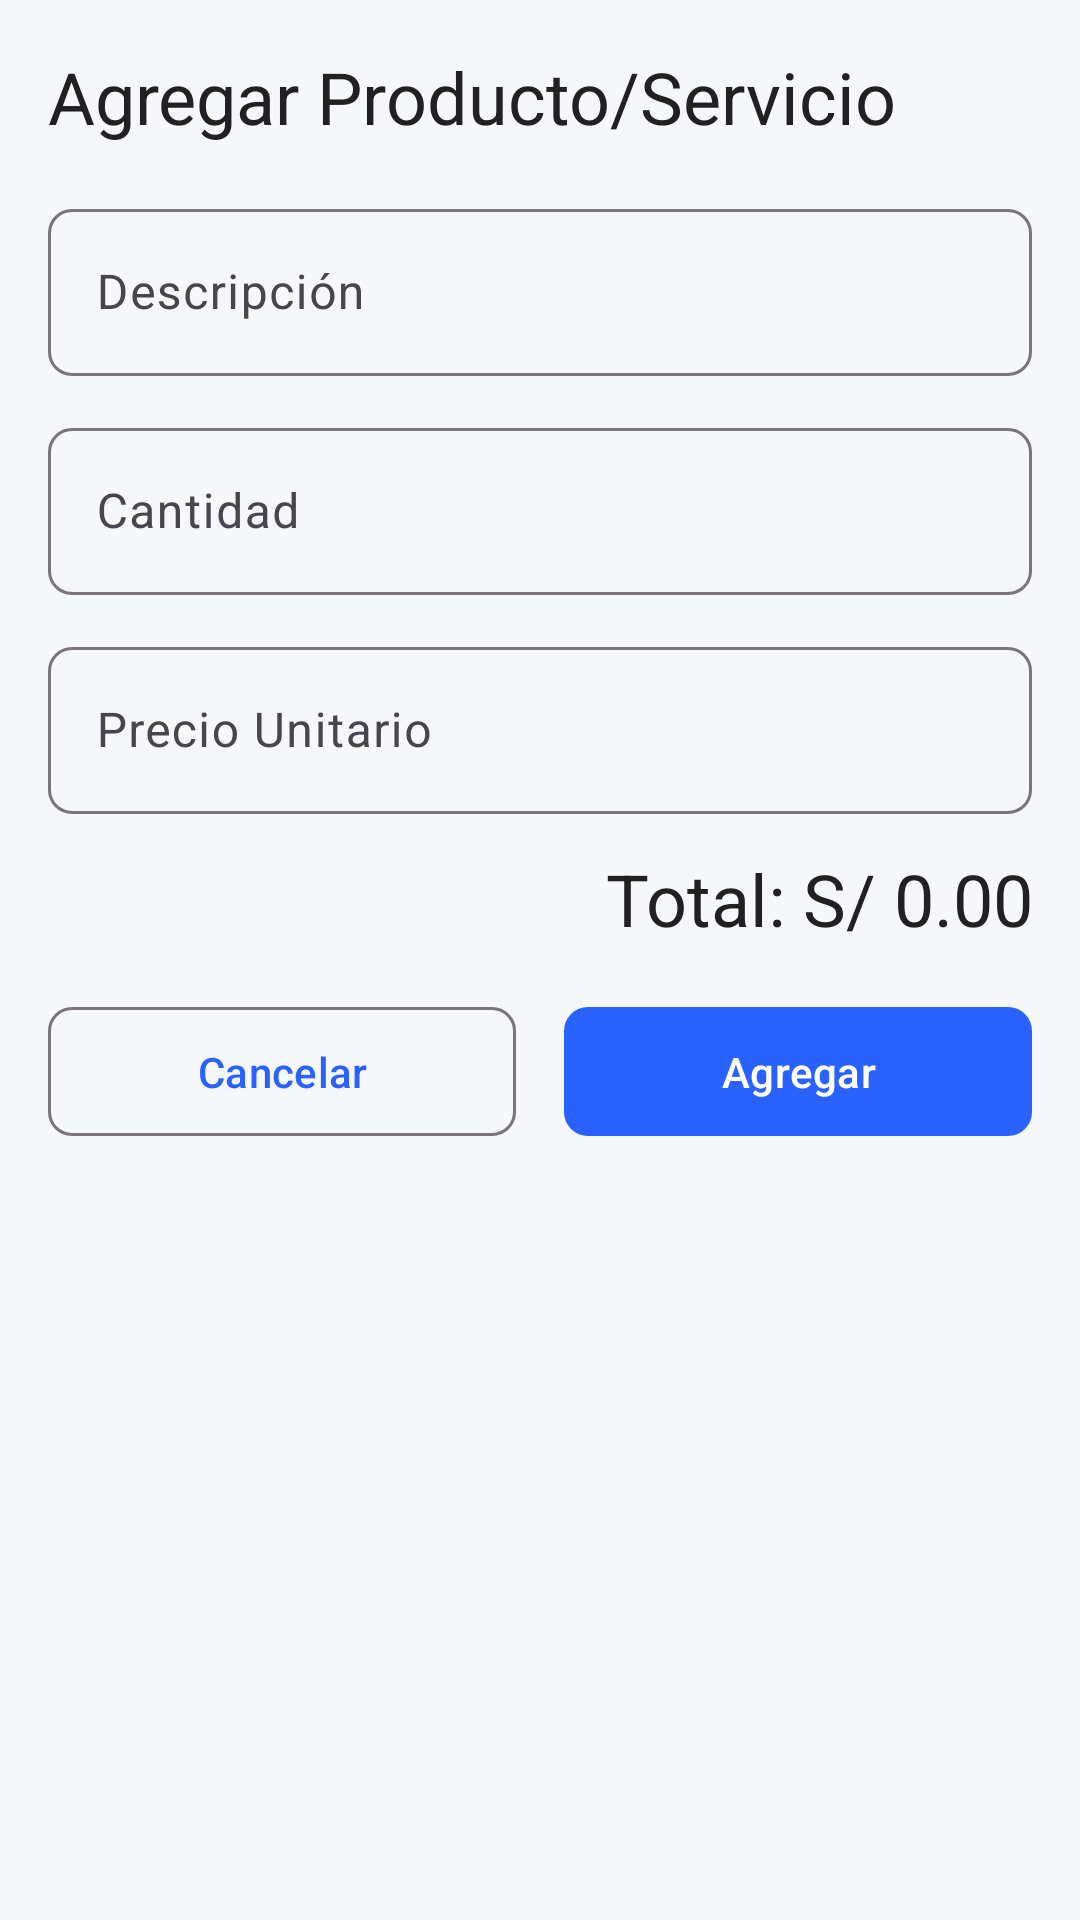

Android layout source for this screen:
<!-- AndroidManifest.xml: application theme Theme.ReciboP3 -->
<!-- res/layout/dialog_add_item.xml -->
<?xml version="1.0" encoding="utf-8"?>
<LinearLayout
    xmlns:android="http://schemas.android.com/apk/res/android"
    xmlns:app="http://schemas.android.com/apk/res-auto"
    android:layout_width="match_parent"
    android:layout_height="wrap_content"
    android:orientation="vertical"
    android:padding="16dp">

    <TextView
        android:id="@+id/tvTitulo"
        android:layout_width="match_parent"
        android:layout_height="wrap_content"
        android:text="@string/item_titulo"
        android:textAppearance="@style/TextAppearance.ReciboP3.Headline2"
        android:layout_marginBottom="16dp" />

    <com.google.android.material.textfield.TextInputLayout
        android:layout_width="match_parent"
        android:layout_height="wrap_content"
        android:layout_marginBottom="12dp"
        style="@style/Widget.ReciboP3.TextInputLayout"
        android:hint="@string/item_descripcion">

        <com.google.android.material.textfield.TextInputEditText
            android:id="@+id/etDescripcion"
            android:layout_width="match_parent"
            android:layout_height="wrap_content"
            android:inputType="textCapSentences" />
    </com.google.android.material.textfield.TextInputLayout>

    <com.google.android.material.textfield.TextInputLayout
        android:layout_width="match_parent"
        android:layout_height="wrap_content"
        android:layout_marginBottom="12dp"
        style="@style/Widget.ReciboP3.TextInputLayout"
        android:hint="@string/item_cantidad">

        <com.google.android.material.textfield.TextInputEditText
            android:id="@+id/etCantidad"
            android:layout_width="match_parent"
            android:layout_height="wrap_content"
            android:inputType="numberDecimal" />
    </com.google.android.material.textfield.TextInputLayout>

    <com.google.android.material.textfield.TextInputLayout
        android:layout_width="match_parent"
        android:layout_height="wrap_content"
        android:layout_marginBottom="12dp"
        style="@style/Widget.ReciboP3.TextInputLayout"
        android:hint="@string/item_precio_unitario">

        <com.google.android.material.textfield.TextInputEditText
            android:id="@+id/etPrecioUnitario"
            android:layout_width="match_parent"
            android:layout_height="wrap_content"
            android:inputType="numberDecimal" />
    </com.google.android.material.textfield.TextInputLayout>

    <TextView
        android:id="@+id/tvTotal"
        android:layout_width="match_parent"
        android:layout_height="wrap_content"
        android:text="Total: S/ 0.00"
        android:textAppearance="@style/TextAppearance.ReciboP3.Headline2"
        android:textAlignment="textEnd"
        android:layout_marginBottom="16dp" />

    <LinearLayout
        android:layout_width="match_parent"
        android:layout_height="wrap_content"
        android:orientation="horizontal">

        <com.google.android.material.button.MaterialButton
            android:id="@+id/btnCancelar"
            android:layout_width="0dp"
            android:layout_height="wrap_content"
            android:layout_weight="1"
            android:layout_marginEnd="8dp"
            android:text="@string/item_cancelar"
            style="@style/Widget.ReciboP3.Button.Outlined" />

        <com.google.android.material.button.MaterialButton
            android:id="@+id/btnAgregar"
            android:layout_width="0dp"
            android:layout_height="wrap_content"
            android:layout_weight="1"
            android:layout_marginStart="8dp"
            android:text="@string/item_agregar"
            style="@style/Widget.ReciboP3.Button" />
    </LinearLayout>

</LinearLayout>
<!-- resources referenced by this layout -->
<resources>
  <string name="item_agregar">Agregar</string>
  <string name="item_cancelar">Cancelar</string>
  <string name="item_cantidad">Cantidad</string>
  <string name="item_descripcion">Descripción</string>
  <string name="item_precio_unitario">Precio Unitario</string>
  <string name="item_titulo">Agregar Producto/Servicio</string>
  <style name="TextAppearance.ReciboP3.Headline2" parent="TextAppearance.Material3.HeadlineMedium">
          <item name="android:textSize">24sp</item>
          <item name="android:textColor">@color/text_primary</item>
          <item name="android:fontFamily">sans-serif-medium</item>
      </style>
  <style name="Widget.ReciboP3.Button" parent="Widget.Material3.Button">
          <item name="cornerRadius">8dp</item>
          <item name="android:textAllCaps">false</item>
          <item name="android:paddingTop">12dp</item>
          <item name="android:paddingBottom">12dp</item>
      </style>
  <style name="Widget.ReciboP3.Button.Outlined" parent="Widget.Material3.Button.OutlinedButton">
          <item name="cornerRadius">8dp</item>
          <item name="android:textAllCaps">false</item>
          <item name="android:paddingTop">12dp</item>
          <item name="android:paddingBottom">12dp</item>
      </style>
  <style name="Widget.ReciboP3.TextInputLayout" parent="Widget.Material3.TextInputLayout.OutlinedBox">
          <item name="boxCornerRadiusTopStart">8dp</item>
          <item name="boxCornerRadiusTopEnd">8dp</item>
          <item name="boxCornerRadiusBottomStart">8dp</item>
          <item name="boxCornerRadiusBottomEnd">8dp</item>
      </style>
  <style name="Theme.ReciboP3" parent="Theme.Material3.DayNight.NoActionBar">
          
          <item name="colorPrimary">@color/primary</item>
          <item name="colorPrimaryVariant">@color/primary_dark</item>
          <item name="colorOnPrimary">@color/on_primary</item>
          
          
          <item name="colorSecondary">@color/secondary</item>
          <item name="colorSecondaryVariant">@color/secondary_dark</item>
          <item name="colorOnSecondary">@color/on_secondary</item>
          
          
          <item name="android:colorBackground">@color/background</item>
          <item name="colorSurface">@color/surface</item>
          <item name="colorOnBackground">@color/on_background</item>
          <item name="colorOnSurface">@color/on_surface</item>
          
          
          <item name="colorError">@color/error</item>
          
          
          <item name="android:statusBarColor">@color/primary</item>
          <item name="android:windowLightStatusBar">false</item>
      </style>
  <color name="text_primary">#212121</color>
  <color name="primary">#2962FF</color>
  <color name="primary_dark">#0039CB</color>
  <color name="on_primary">#FFFFFF</color>
  <color name="secondary">#00BFA5</color>
  <color name="secondary_dark">#008E76</color>
  <color name="on_secondary">#FFFFFF</color>
  <color name="background">#F5F7FA</color>
  <color name="surface">#FFFFFF</color>
  <color name="on_background">#1A237E</color>
  <color name="on_surface">#263238</color>
  <color name="error">#D50000</color>
</resources>
